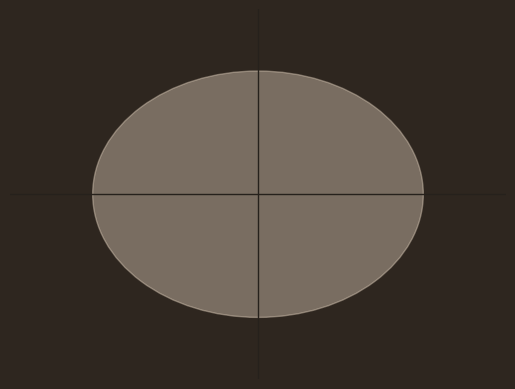

Write the Python code that produced this figure.
import numpy as np
import matplotlib.pyplot as plt
from matplotlib.animation import FuncAnimation
import matplotlib.patches as patch
import itertools


# colours
red = "#F35044"
yellow = "#DA9A1B"
blue = "#46a9b4"
text = "#ebdac6"
darkbg = "#26211c"
lightbg = "#2e261f"


fig, ax = plt.subplots()
ax.set_facecolor(lightbg)
fig.patch.set_facecolor(lightbg)

(line,) = ax.plot([], [], color=red)
circle = plt.Circle((0, 0), 1, fill=True, alpha=0.4, color=text)
arc = patch.Arc((0, 0), 0.25, 0.25, theta1=0, theta2=0, color=yellow, linewidth=2)

ax.axis('off')
ax.axhline(0, color=darkbg, linewidth=1)
ax.axvline(0, color=darkbg, linewidth=1)
ax.add_patch(circle)
ax.set_xlim(-1.5, 1.5)
ax.set_ylim(-1.5, 1.5)

ax.set_xticks([])
ax.set_yticks([])
ax.add_patch(arc)

for spine in ax.spines.values():
    spine.set_visible(False)

(h_line,) = ax.plot([], [], color=blue, linestyle="--")
(v_line,) = ax.plot([], [], color=blue, linestyle="--")
text = ax.text(-1, 1.2, "", fontsize=12, color=text)

text.set_text("")
phi = np.linspace(0, 2 * np.pi, 720)


def init():
    line.set_data([], [])
    arc.theta1 = 0
    arc.theta2 = 0
    text.set_text("")
    h_line.set_data([], [])
    v_line.set_data([], [])
    return line, arc, h_line, v_line, text


def update(frame):
    PHI = phi[frame]
    sin = np.sin(PHI)
    cos = np.cos(PHI)
    imag = [0, sin]
    real = [0, cos]

    h_line.set_data([0, cos], [sin, sin])
    v_line.set_data([cos, cos], [0, sin])

    line.set_data(real, imag)
    degrees = np.degrees(PHI)
    arc.theta2 = degrees
    text.set_text(f"φ = {degrees:.2f} \nsin(φ) = {sin:.2f} \ncos(φ) = {cos:.2f}")

    return line, arc, h_line, v_line, text


ani = FuncAnimation(fig, update, frames=len(phi), init_func=init, interval=10)
plt.show()
